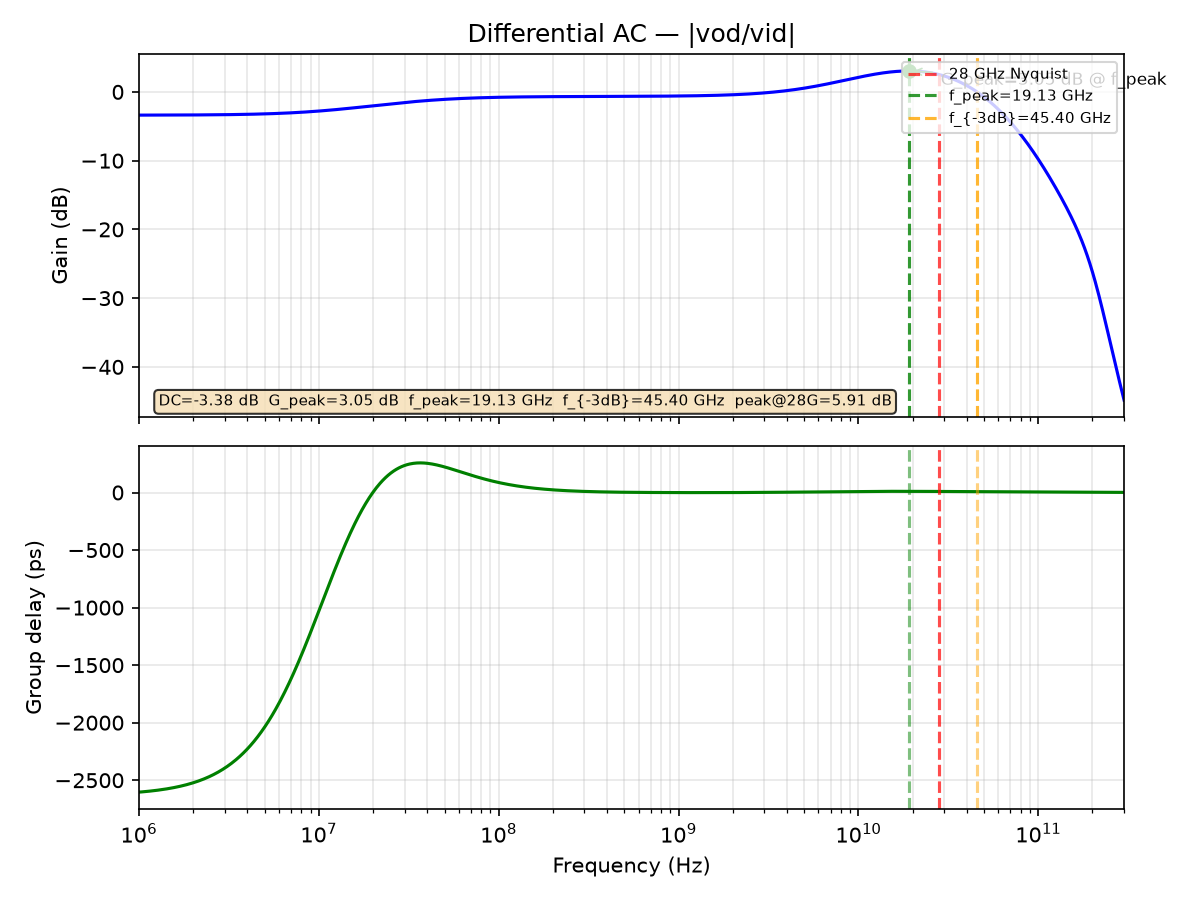

The data file committed next to this chart (first rows):
freq_Hz, gain_dB, gd_ps
1000000, -3.379, -2603
1011584, -3.379, -2603
1023302, -3.378, -2602
1035156, -3.378, -2602
1047147, -3.378, -2601
1059277, -3.378, -2600
1071548, -3.377, -2600
1083961, -3.377, -2599
1096517, -3.377, -2598
1109219, -3.377, -2597
1122068, -3.377, -2596
1135067, -3.376, -2596
1148215, -3.376, -2595
1161516, -3.376, -2594
1174971, -3.376, -2593
1188582, -3.375, -2592
1202350, -3.375, -2591
1216278, -3.375, -2590
1230368, -3.375, -2589
1244620, -3.374, -2589
1259038, -3.374, -2588
1273622, -3.374, -2587
1288376, -3.373, -2585
1303300, -3.373, -2584
1318398, -3.373, -2583
1333670, -3.372, -2582
1349119, -3.372, -2581
1364747, -3.372, -2580
1380557, -3.371, -2579
1396549, -3.371, -2578
1412727, -3.371, -2576
1429092, -3.37, -2575
1445646, -3.37, -2574
1462392, -3.369, -2572
1479333, -3.369, -2571
1496469, -3.369, -2570
1513804, -3.368, -2568
1531340, -3.368, -2567
1549079, -3.367, -2565
1567024, -3.367, -2564
1585176, -3.366, -2562
1603539, -3.366, -2561
1622114, -3.365, -2559
1640904, -3.365, -2557
1659913, -3.364, -2556
1679141, -3.364, -2554
1698592, -3.363, -2552
1718269, -3.363, -2550
1738173, -3.362, -2549
1758308, -3.362, -2547
1778676, -3.361, -2545
1799280, -3.361, -2543
1820123, -3.36, -2541
1841207, -3.359, -2539
1862536, -3.359, -2537
1884111, -3.358, -2534
1905937, -3.357, -2532
1928015, -3.357, -2530
1950349, -3.356, -2528
1972942, -3.355, -2525
... 1,036 more rows
